4-way image classification set "fp2" from GitHub (KeshavRathii/Tomato-leaf-disease-detection-using-ViT); label vocabulary: tomato brown spots, tomato blight leaf, tomato healthy, tomato leaf yellow virus.

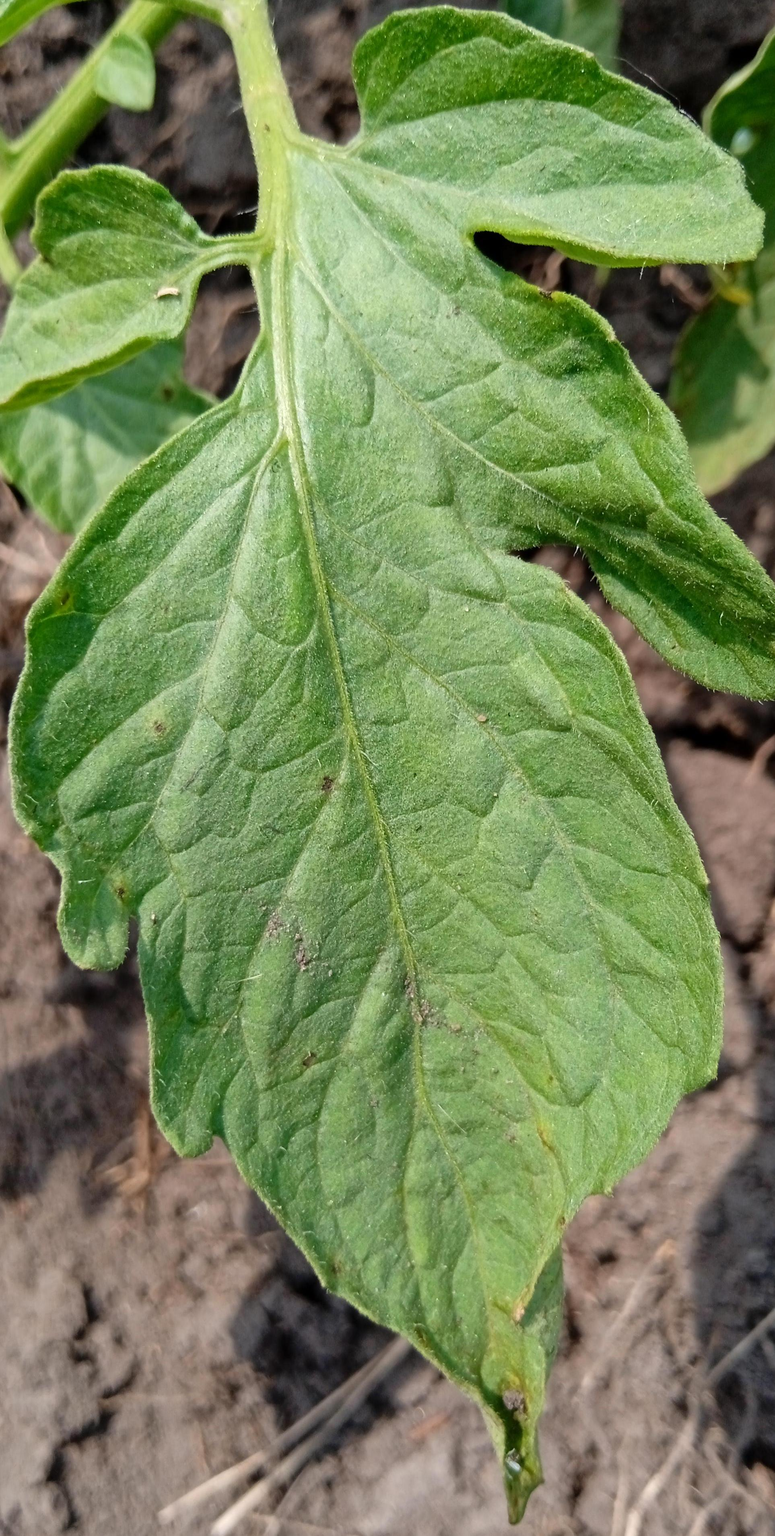
Label: tomato blight leaf

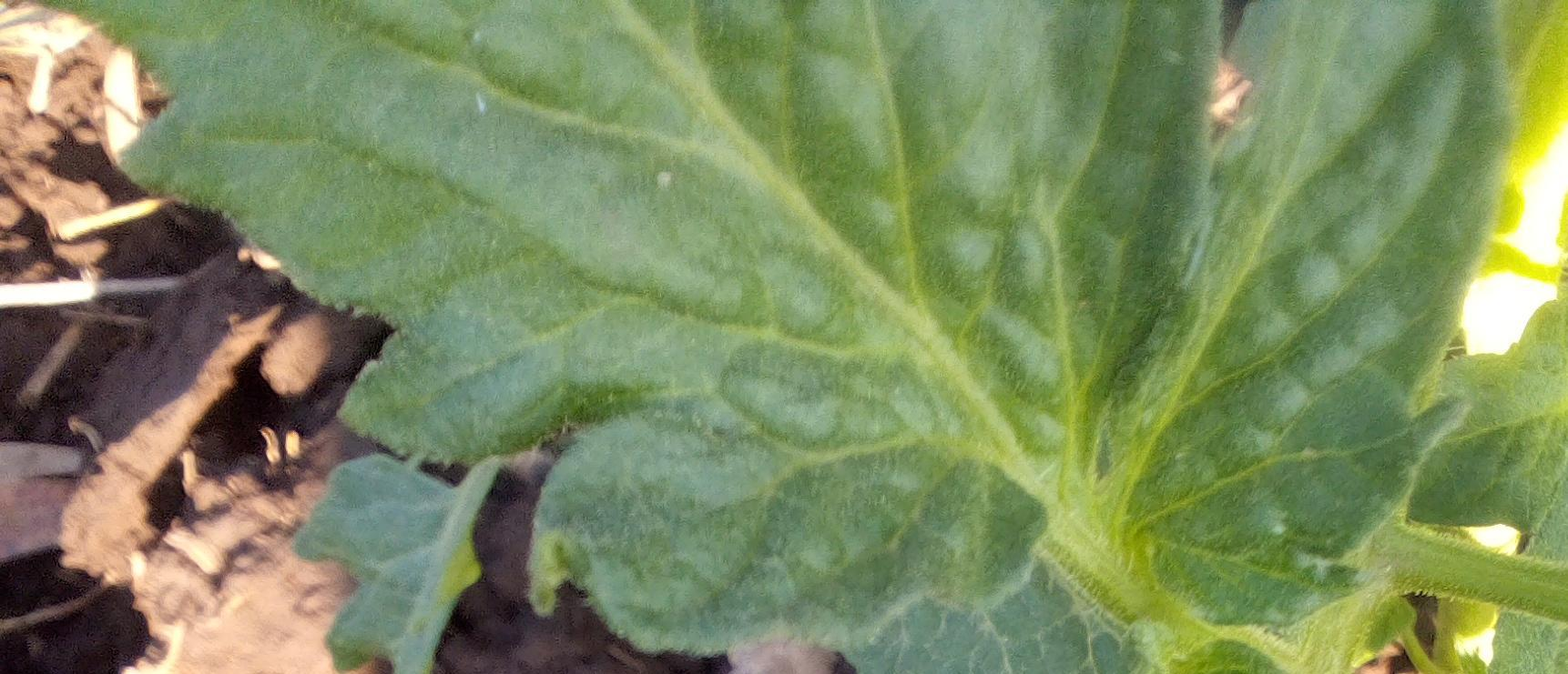
Label: tomato healthy

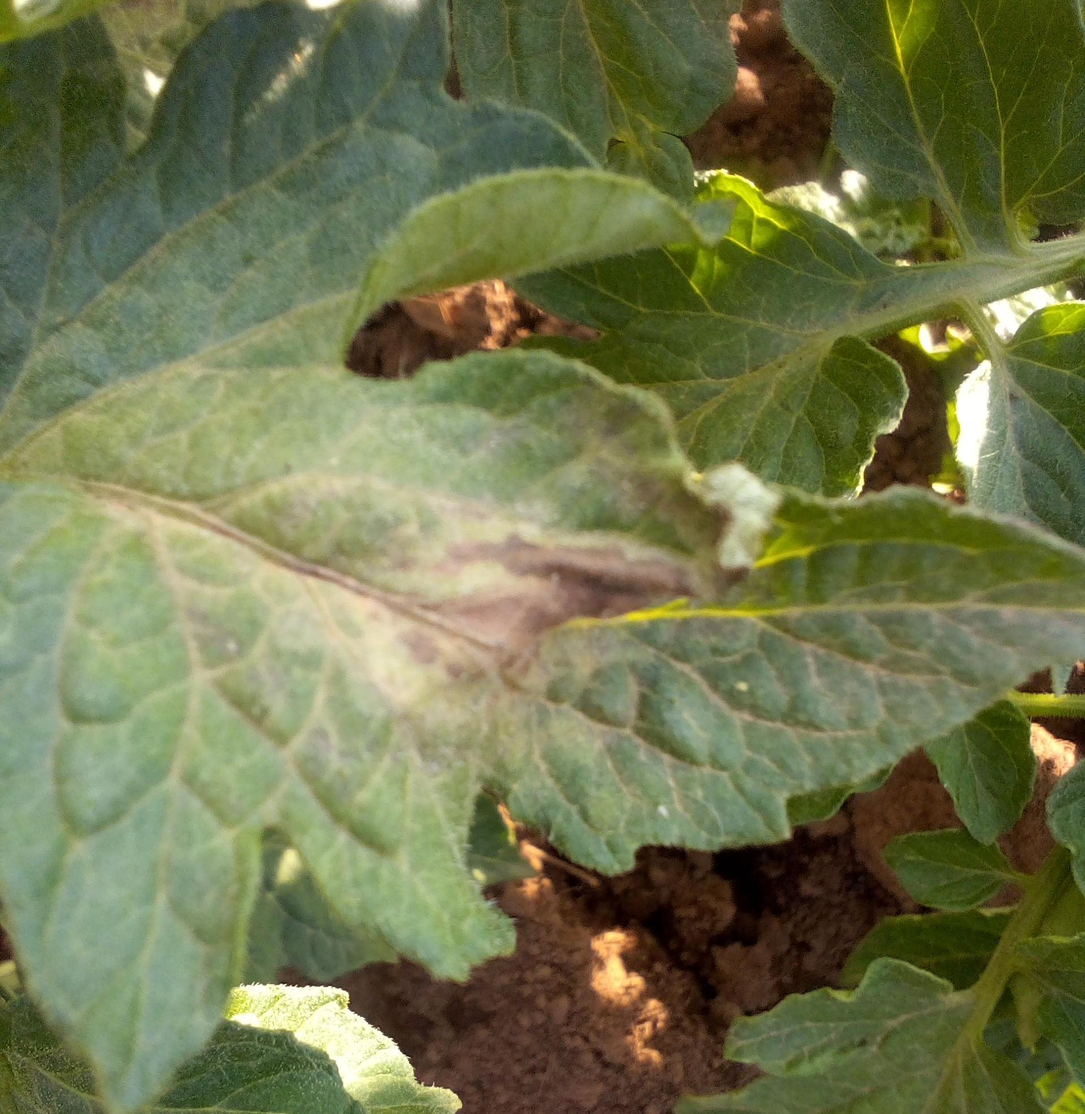
Label: tomato blight leaf

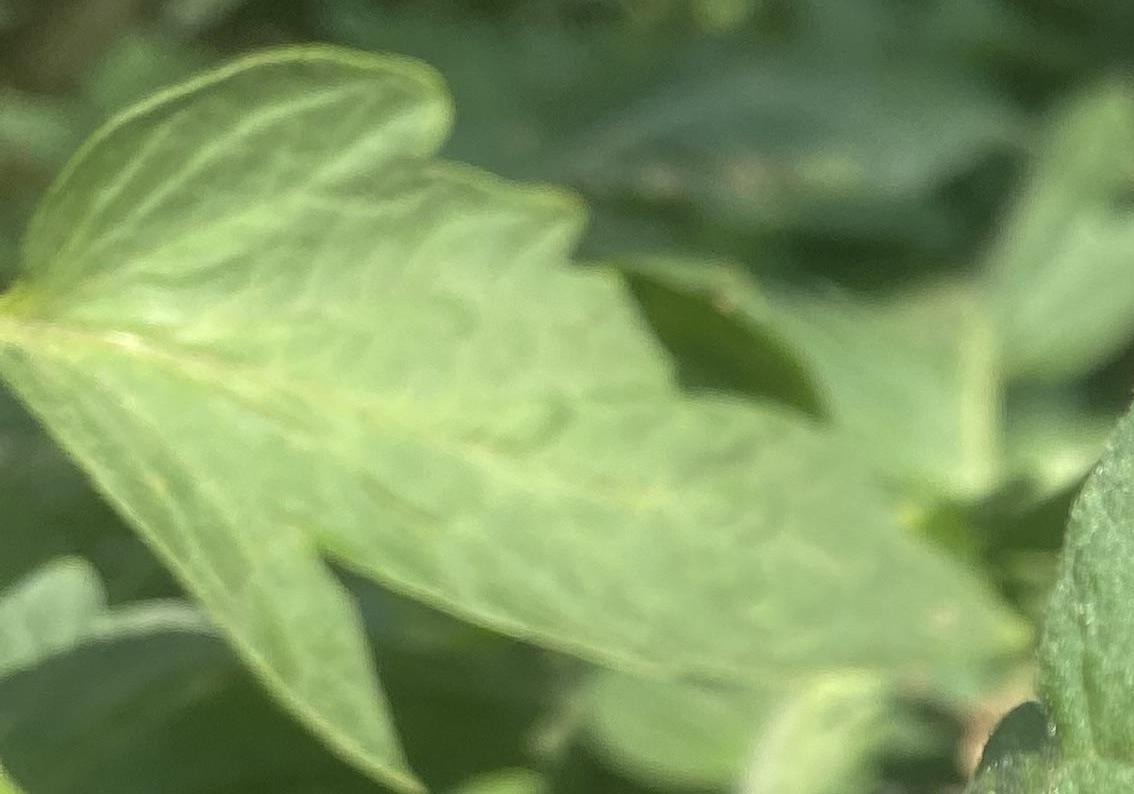
Label: tomato healthy

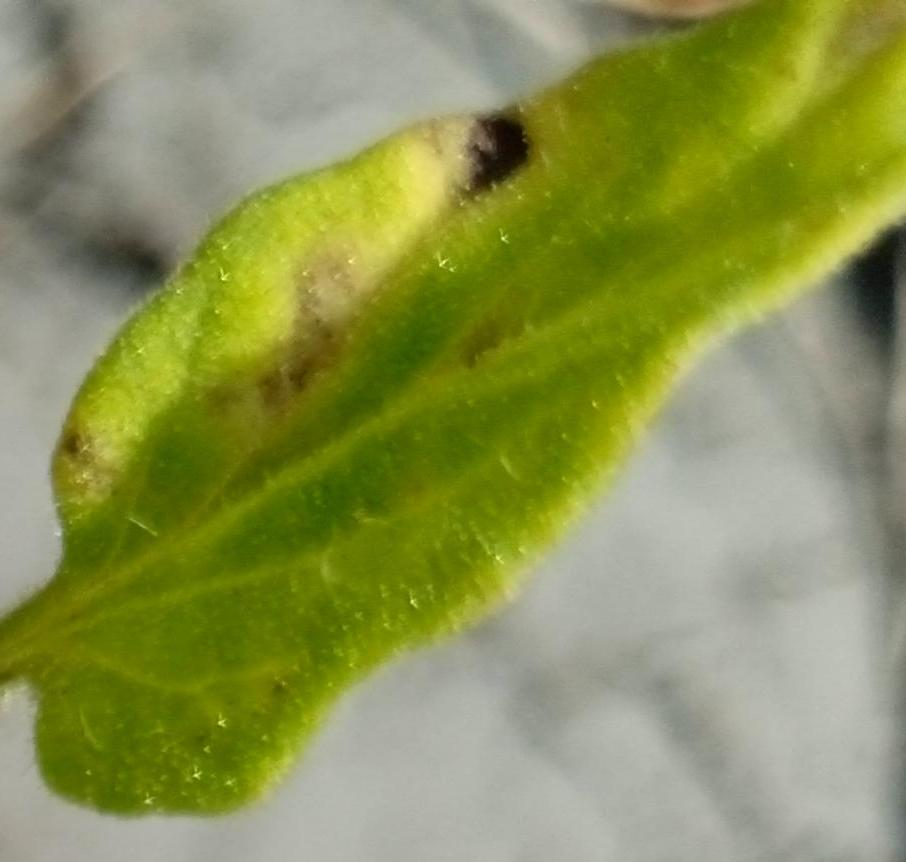
Label: tomato brown spots

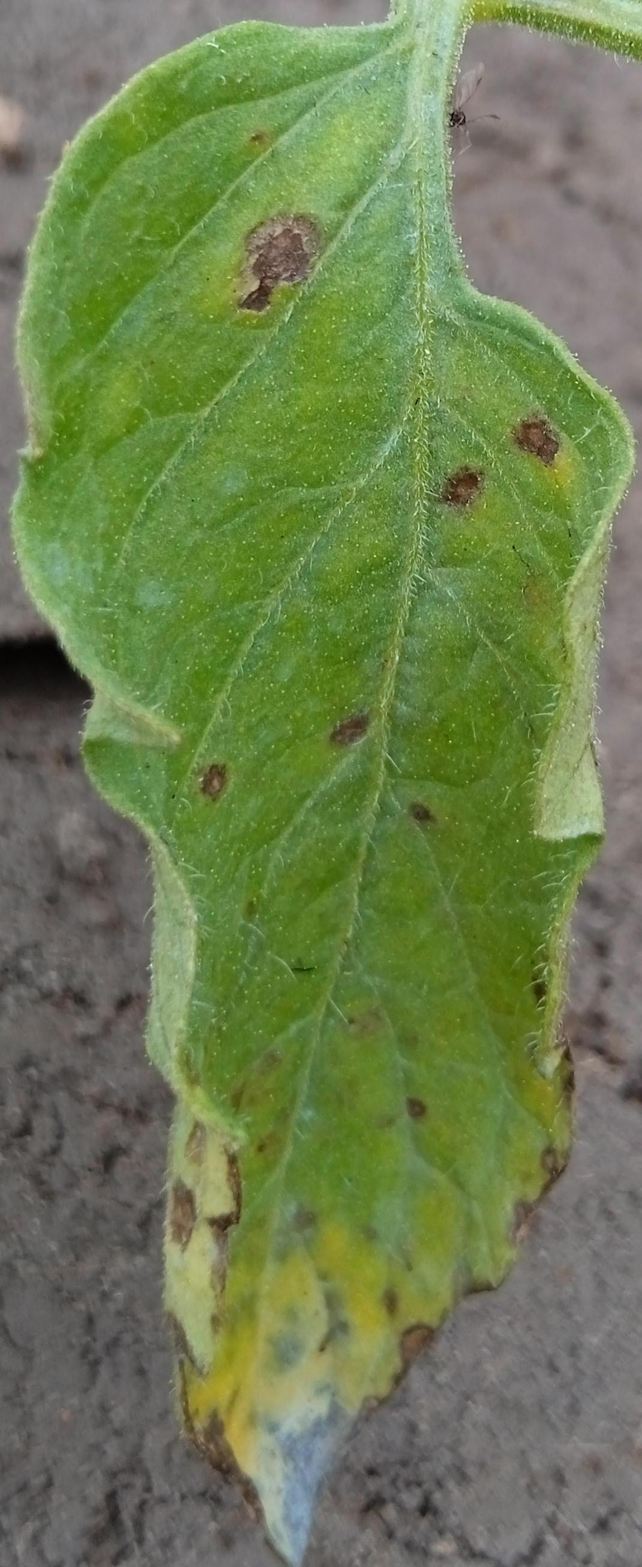
Label: tomato brown spots
